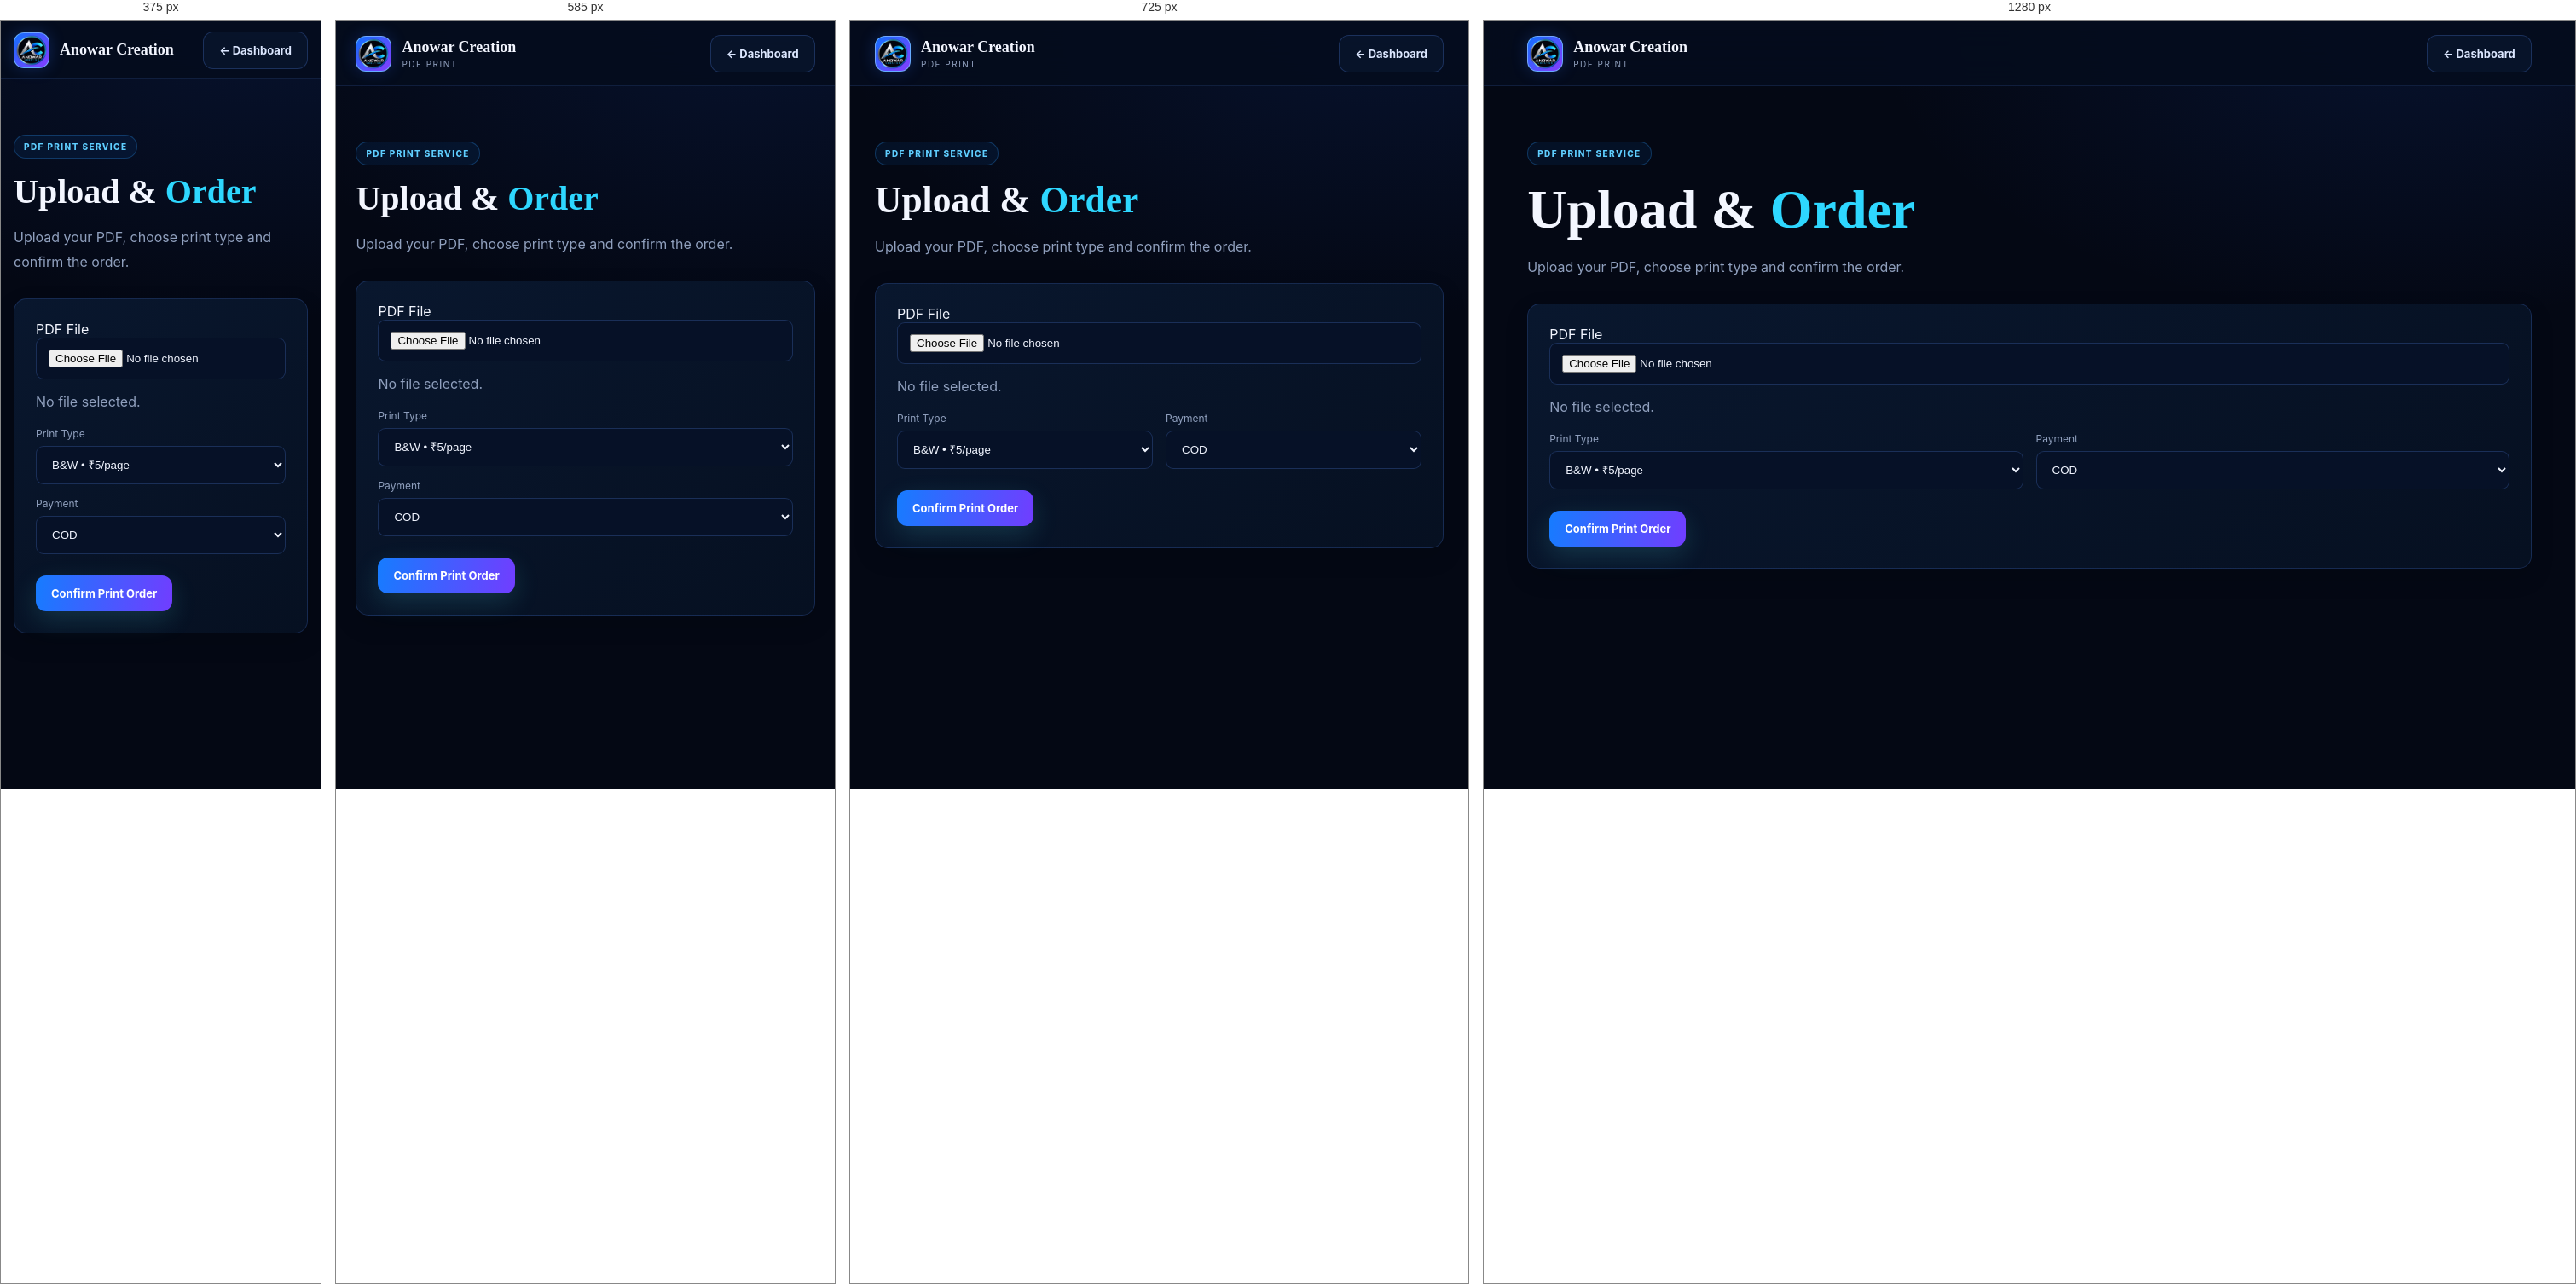
Rendered at 375 px, 585 px, 725 px and 1280 px, left to right.

<!-- file: index.html -->
<!doctype html><html><head><meta charset="utf-8"><meta name="viewport" content="width=device-width,initial-scale=1"><title>PDF Print</title><link rel="stylesheet" href="../../css/style.css"><link rel="stylesheet" href="../../css/forms.css"></head><body><header class="site-header"><a class="brand" href="../../pages/dashboard.html"><span class="brand-mark"><img src="../../assets/anowar-logo.webp" alt="Anowar Creation logo"></span><span><strong>Anowar Creation</strong><small>PDF PRINT</small></span></a><a class="btn btn-ghost" href="../../pages/dashboard.html">← Dashboard</a></header><main class="container maker"><div class="section-head"><span class="eyebrow">PDF PRINT SERVICE</span><h1>Upload &amp; <span>Order</span></h1><p>Upload your PDF, choose print type and confirm the order.</p></div><div class="form-card"><label>PDF File<input id="pdf" type="file" accept="application/pdf"></label><p id="info" style="color:var(--muted)">No file selected.</p><div class="form-grid"><label>Print Type<select><option>B&amp;W • ₹5/page</option><option>Colour • ₹10/page</option></select></label><label>Payment<select><option>COD</option><option>UPI</option></select></label></div><button class="btn btn-primary" id="order">Confirm Print Order</button></div></main><script src="../../js/pdf-print.js"></script></body></html>


/* @media block from style.css */
@media(max-width:800px){.hero{grid-template-columns:1fr;min-height:auto;padding:70px 0}.hero-core{min-height:330px}.service-grid{grid-template-columns:1fr 1fr}.cta{flex-direction:column;align-items:flex-start}.footer{flex-direction:column;gap:8px}}

/* @media block from style.css */
@media(max-width:520px){.site-header{padding:0 4%;height:68px}.brand small{display:none}.hero h1{font-size:44px}.service-grid{grid-template-columns:1fr}.orbit.a{width:300px;height:300px}.orbit.b{width:260px;height:260px}.core-panel{width:210px;height:210px}}

/* @media block from forms.css */
@media(max-width:650px){.form-grid,.theme-grid{grid-template-columns:1fr}.paper{padding:14px}.paper-inner{padding:20px}.paper h1{font-size:26px}}